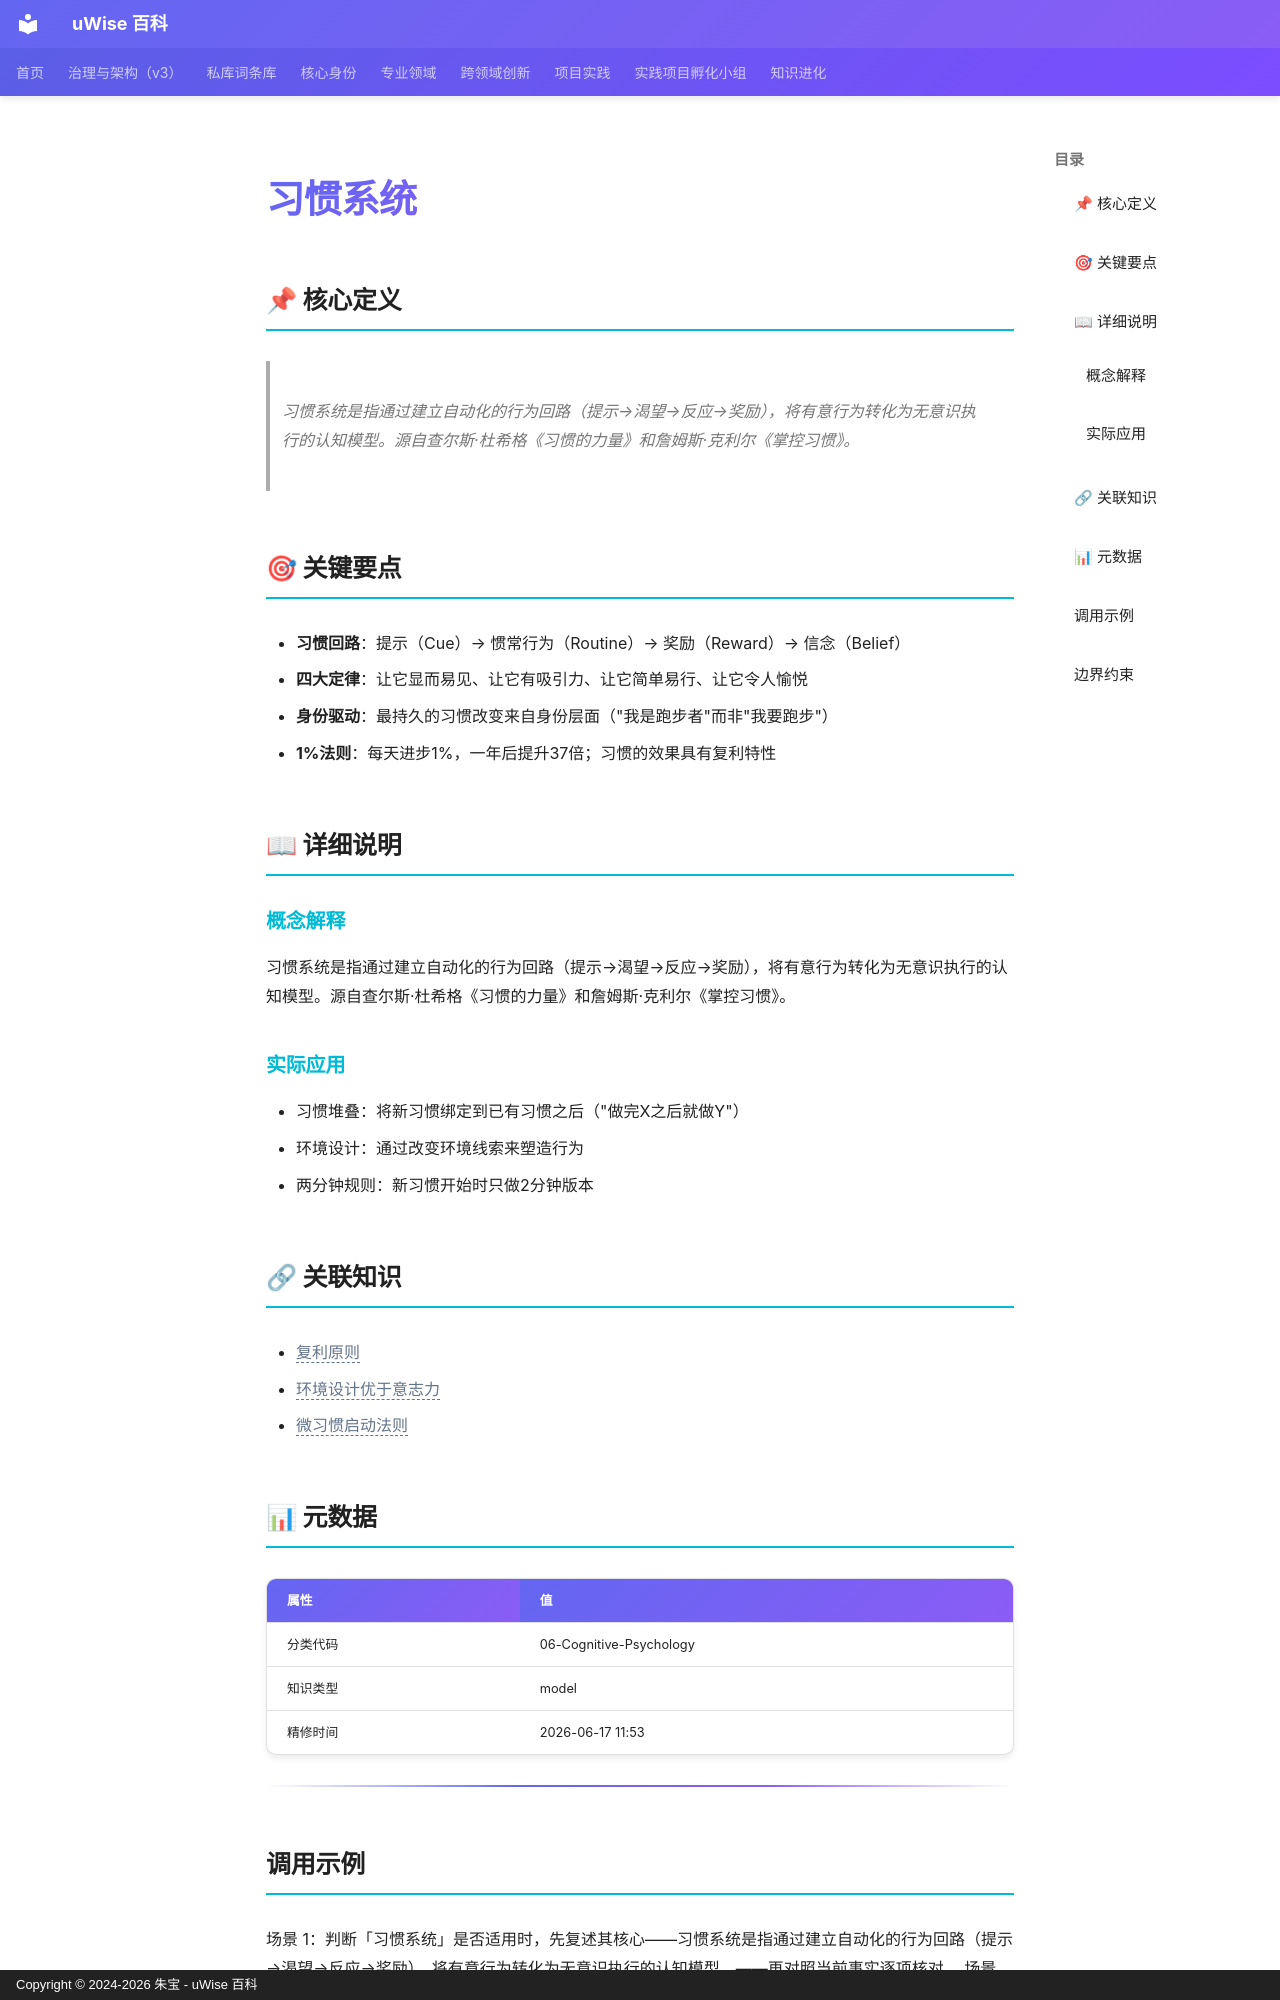

repository: zhubao315/uWise · page: vault-encyclopedia/md-af092b5a/index.html · generator: mkdocs · copyright: Copyright © 2024-2026 朱宝 - uWise 百科

---
title: "习惯系统"
description: "习惯系统是指通过建立自动化的行为回路（提示→渴望→反应→奖励），将有意行为转化为无意识执行的认知模型。源自查尔斯·杜希格《习惯的力量》和詹姆斯·克利尔《掌控习惯》。"
---

# 习惯系统

## 📌 核心定义

> 习惯系统是指通过建立自动化的行为回路（提示→渴望→反应→奖励），将有意行为转化为无意识执行的认知模型。源自查尔斯·杜希格《习惯的力量》和詹姆斯·克利尔《掌控习惯》。

## 🎯 关键要点

- **习惯回路**：提示（Cue）→ 惯常行为（Routine）→ 奖励（Reward）→ 信念（Belief）
- **四大定律**：让它显而易见、让它有吸引力、让它简单易行、让它令人愉悦
- **身份驱动**：最持久的习惯改变来自身份层面（"我是跑步者"而非"我要跑步"）
- **1%法则**：每天进步1%，一年后提升37倍；习惯的效果具有复利特性

## 📖 详细说明

### 概念解释
习惯系统是指通过建立自动化的行为回路（提示→渴望→反应→奖励），将有意行为转化为无意识执行的认知模型。源自查尔斯·杜希格《习惯的力量》和詹姆斯·克利尔《掌控习惯》。


### 实际应用

- 习惯堆叠：将新习惯绑定到已有习惯之后（"做完X之后就做Y"）
- 环境设计：通过改变环境线索来塑造行为
- 两分钟规则：新习惯开始时只做2分钟版本

## 🔗 关联知识

- <span class="uw-unresolved" data-target="复利原则" title="未解析的双链目标：复利原则">复利原则</span>
- <span class="uw-unresolved" data-target="环境设计优于意志力" title="未解析的双链目标：环境设计优于意志力">环境设计优于意志力</span>
- <span class="uw-unresolved" data-target="微习惯启动法则" title="未解析的双链目标：微习惯启动法则">微习惯启动法则</span>

## 📊 元数据

| 属性 | 值 |
|------|-----|
| 分类代码 | 06-Cognitive-Psychology |
| 知识类型 | model |
| 精修时间 | 2026-06-17 11:53 |

---

## 调用示例

场景 1：判断「习惯系统」是否适用时，先复述其核心——习惯系统是指通过建立自动化的行为回路（提示→渴望→反应→奖励），将有意行为转化为无意识执行的认知模型。——再对照当前事实逐项核对。
场景 2：遇到与「习惯系统」相似的模糊情形，以要点「- 习惯回路：提示（Cue）→ 惯常行为（Routine）→ 奖励（Reward）→ 信念（Belief）」为检查清单，避免只凭印象下结论。
